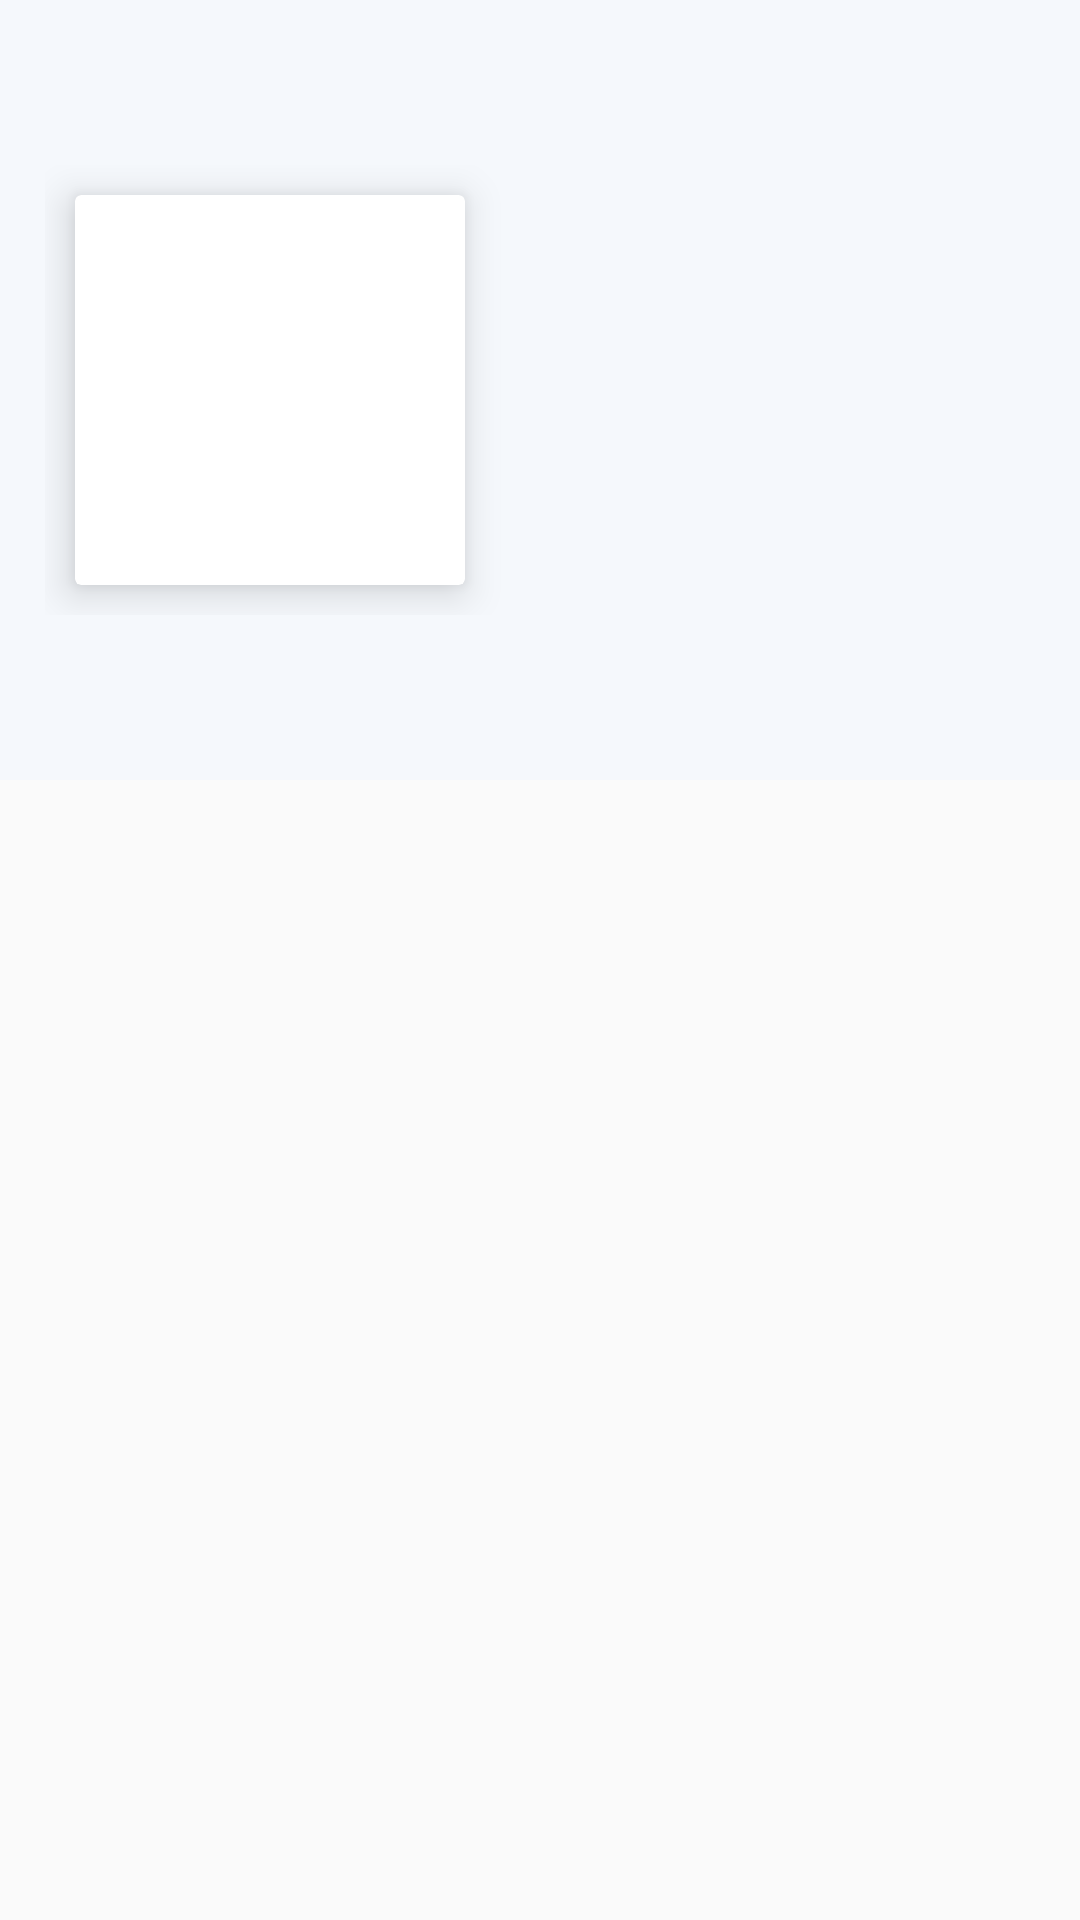

This screen was rendered from an Android layout file. Write that file and the resources it references.
<!-- AndroidManifest.xml: application theme AppTheme -->
<!-- res/layout/activity_album_info.xml -->
<?xml version="1.0" encoding="utf-8"?>
<androidx.coordinatorlayout.widget.CoordinatorLayout xmlns:android="http://schemas.android.com/apk/res/android"
    xmlns:app="http://schemas.android.com/apk/res-auto"
    xmlns:tools="http://schemas.android.com/tools"
    android:id="@+id/main_content"
    android:layout_width="match_parent"
    android:layout_height="match_parent"
    tools:context=".AlbumInfoActivity">

    <com.google.android.material.appbar.AppBarLayout
        android:id="@+id/infoAlbumAppbar"
        android:layout_width="match_parent"
        android:layout_height="260dp"
        android:theme="@style/ThemeOverlay.AppCompat.ActionBar">

        <com.google.android.material.appbar.CollapsingToolbarLayout
            android:id="@+id/infoAlbumCollapsingToolbar"
            android:layout_width="match_parent"
            android:layout_height="match_parent"
            android:background="@color/colorBackgroundWhitish"
            app:contentScrim="@color/colorBackgroundWhitish"
            app:expandedTitleMarginEnd="64dp"
            app:expandedTitleMarginStart="48dp"
            app:layout_scrollFlags="scroll|exitUntilCollapsed|snap">

            <androidx.appcompat.widget.Toolbar
                android:id="@+id/infoAlbumToolbar"
                style="@style/ToolbarTheme"
                android:layout_width="match_parent"
                android:layout_height="?attr/actionBarSize"
                app:layout_collapseMode="pin"
                app:popupTheme="@style/ThemeOverlay.AppCompat.Light" />

            <LinearLayout
                android:id="@+id/infoToolbarLayout"
                android:layout_width="match_parent"
                android:layout_height="wrap_content"
                android:layout_marginTop="55dp"
                android:orientation="horizontal"
                android:paddingStart="15dp"
                android:paddingEnd="15dp">

                <androidx.cardview.widget.CardView
                    android:layout_width="wrap_content"
                    android:layout_height="wrap_content"
                    android:layout_gravity="start|center_vertical"
                    android:layout_margin="10dp"
                    android:layout_marginEnd="10dp"
                    android:layout_weight="0"
                    app:cardElevation="8dp"
                    app:cardMaxElevation="10dp">

                    <ImageView
                        android:id="@+id/infoAlbumImg"
                        android:layout_width="130dp"
                        android:layout_height="130dp"
                        android:layout_gravity="center_vertical"
                        android:layout_weight="0"
                        android:contentDescription="@string/thumbnail"
                        tools:srcCompat="@drawable/cover" />
                </androidx.cardview.widget.CardView>

                <LinearLayout
                    android:layout_width="match_parent"
                    android:layout_height="wrap_content"
                    android:layout_gravity="center_vertical"
                    android:layout_weight="0"
                    android:orientation="vertical">

                    <TextView
                        android:id="@+id/infoAlbumTitle"
                        android:layout_width="match_parent"
                        android:layout_height="wrap_content"
                        android:layout_marginBottom="6dp"
                        android:ellipsize="marquee"
                        android:fontFamily="@font/roboto_light"
                        android:singleLine="true"
                        android:textColor="@color/colorPrimaryDark"
                        android:textSize="20sp"
                        android:textStyle="bold"
                        tools:text="@string/port_of_miami_2" />

                    <TextView
                        android:id="@+id/infoAlbumArtist"
                        android:layout_width="match_parent"
                        android:layout_height="wrap_content"
                        android:layout_marginBottom="5dp"
                        android:ellipsize="marquee"
                        android:fontFamily="@font/roboto_thin"
                        android:singleLine="true"
                        android:textColor="@color/colorAccent"
                        android:textSize="18sp"
                        tools:text="@string/rick_ross" />

                    <TextView
                        android:id="@+id/infoAlbumTrackCount"
                        android:layout_width="match_parent"
                        android:layout_height="wrap_content"
                        android:layout_marginBottom="5dp"
                        android:ellipsize="end"
                        android:fontFamily="@font/roboto_thin"
                        android:singleLine="true"
                        android:textColor="@color/colorPrimaryDark"
                        android:textSize="18sp"
                        tools:text="12 Tracks" />

                    <TextView
                        android:id="@+id/infoAlbumYear"
                        android:layout_width="match_parent"
                        android:layout_height="wrap_content"
                        android:layout_marginBottom="5dp"
                        android:ellipsize="end"
                        android:fontFamily="@font/roboto_thin"
                        android:singleLine="true"
                        android:textColor="@color/colorPrimaryDark"
                        android:textSize="18sp"
                        tools:text="2019" />

                </LinearLayout>

            </LinearLayout>


        </com.google.android.material.appbar.CollapsingToolbarLayout>

    </com.google.android.material.appbar.AppBarLayout>

    <androidx.recyclerview.widget.RecyclerView
        android:id="@+id/rvAlbumInfoSongs"
        android:layout_width="match_parent"
        android:layout_height="match_parent"
        android:scrollbars="none"
        app:layout_behavior="@string/appbar_scrolling_view_behavior" />

</androidx.coordinatorlayout.widget.CoordinatorLayout>
<!-- resources referenced by this layout -->
<resources>
  <color name="colorAccent">#2196F3</color>
  <color name="colorBackgroundWhitish">#F5F8FC</color>
  <color name="colorPrimaryDark">#000000</color>
  <!-- drawable cover: jpg bitmap (drawable, 117655 bytes) -->
  <string name="port_of_miami_2">Port of Miami 2</string>
  <string name="rick_ross">Rick Ross</string>
  <string name="thumbnail">Thumbnail</string>
  <style name="ToolbarTheme" parent="@style/ThemeOverlay.AppCompat.ActionBar">
          
          <item name="colorControlNormal">@color/colorPrimaryDark</item>
          <item name="android:textColorPrimary">@color/colorPrimaryDark</item>
          <item name="android:textColorSecondary">@color/colorPrimaryDark</item>
          <item name="actionMenuTextColor">@color/colorPrimaryDark</item>
      </style>
  <style name="AppTheme" parent="Theme.AppCompat.Light.NoActionBar">
          
          <item name="colorPrimary">@color/colorPrimary</item>
          <item name="colorPrimaryDark">@color/colorPrimaryDark</item>
          <item name="colorAccent">@color/colorAccent</item>
          <item name="android:statusBarColor">@color/colorWhite</item>
          <item name="android:windowLightStatusBar" tools:targetApi="m">true</item>
      </style>
  <color name="colorPrimary">#222222</color>
  <color name="colorWhite">#ffffff</color>
</resources>
